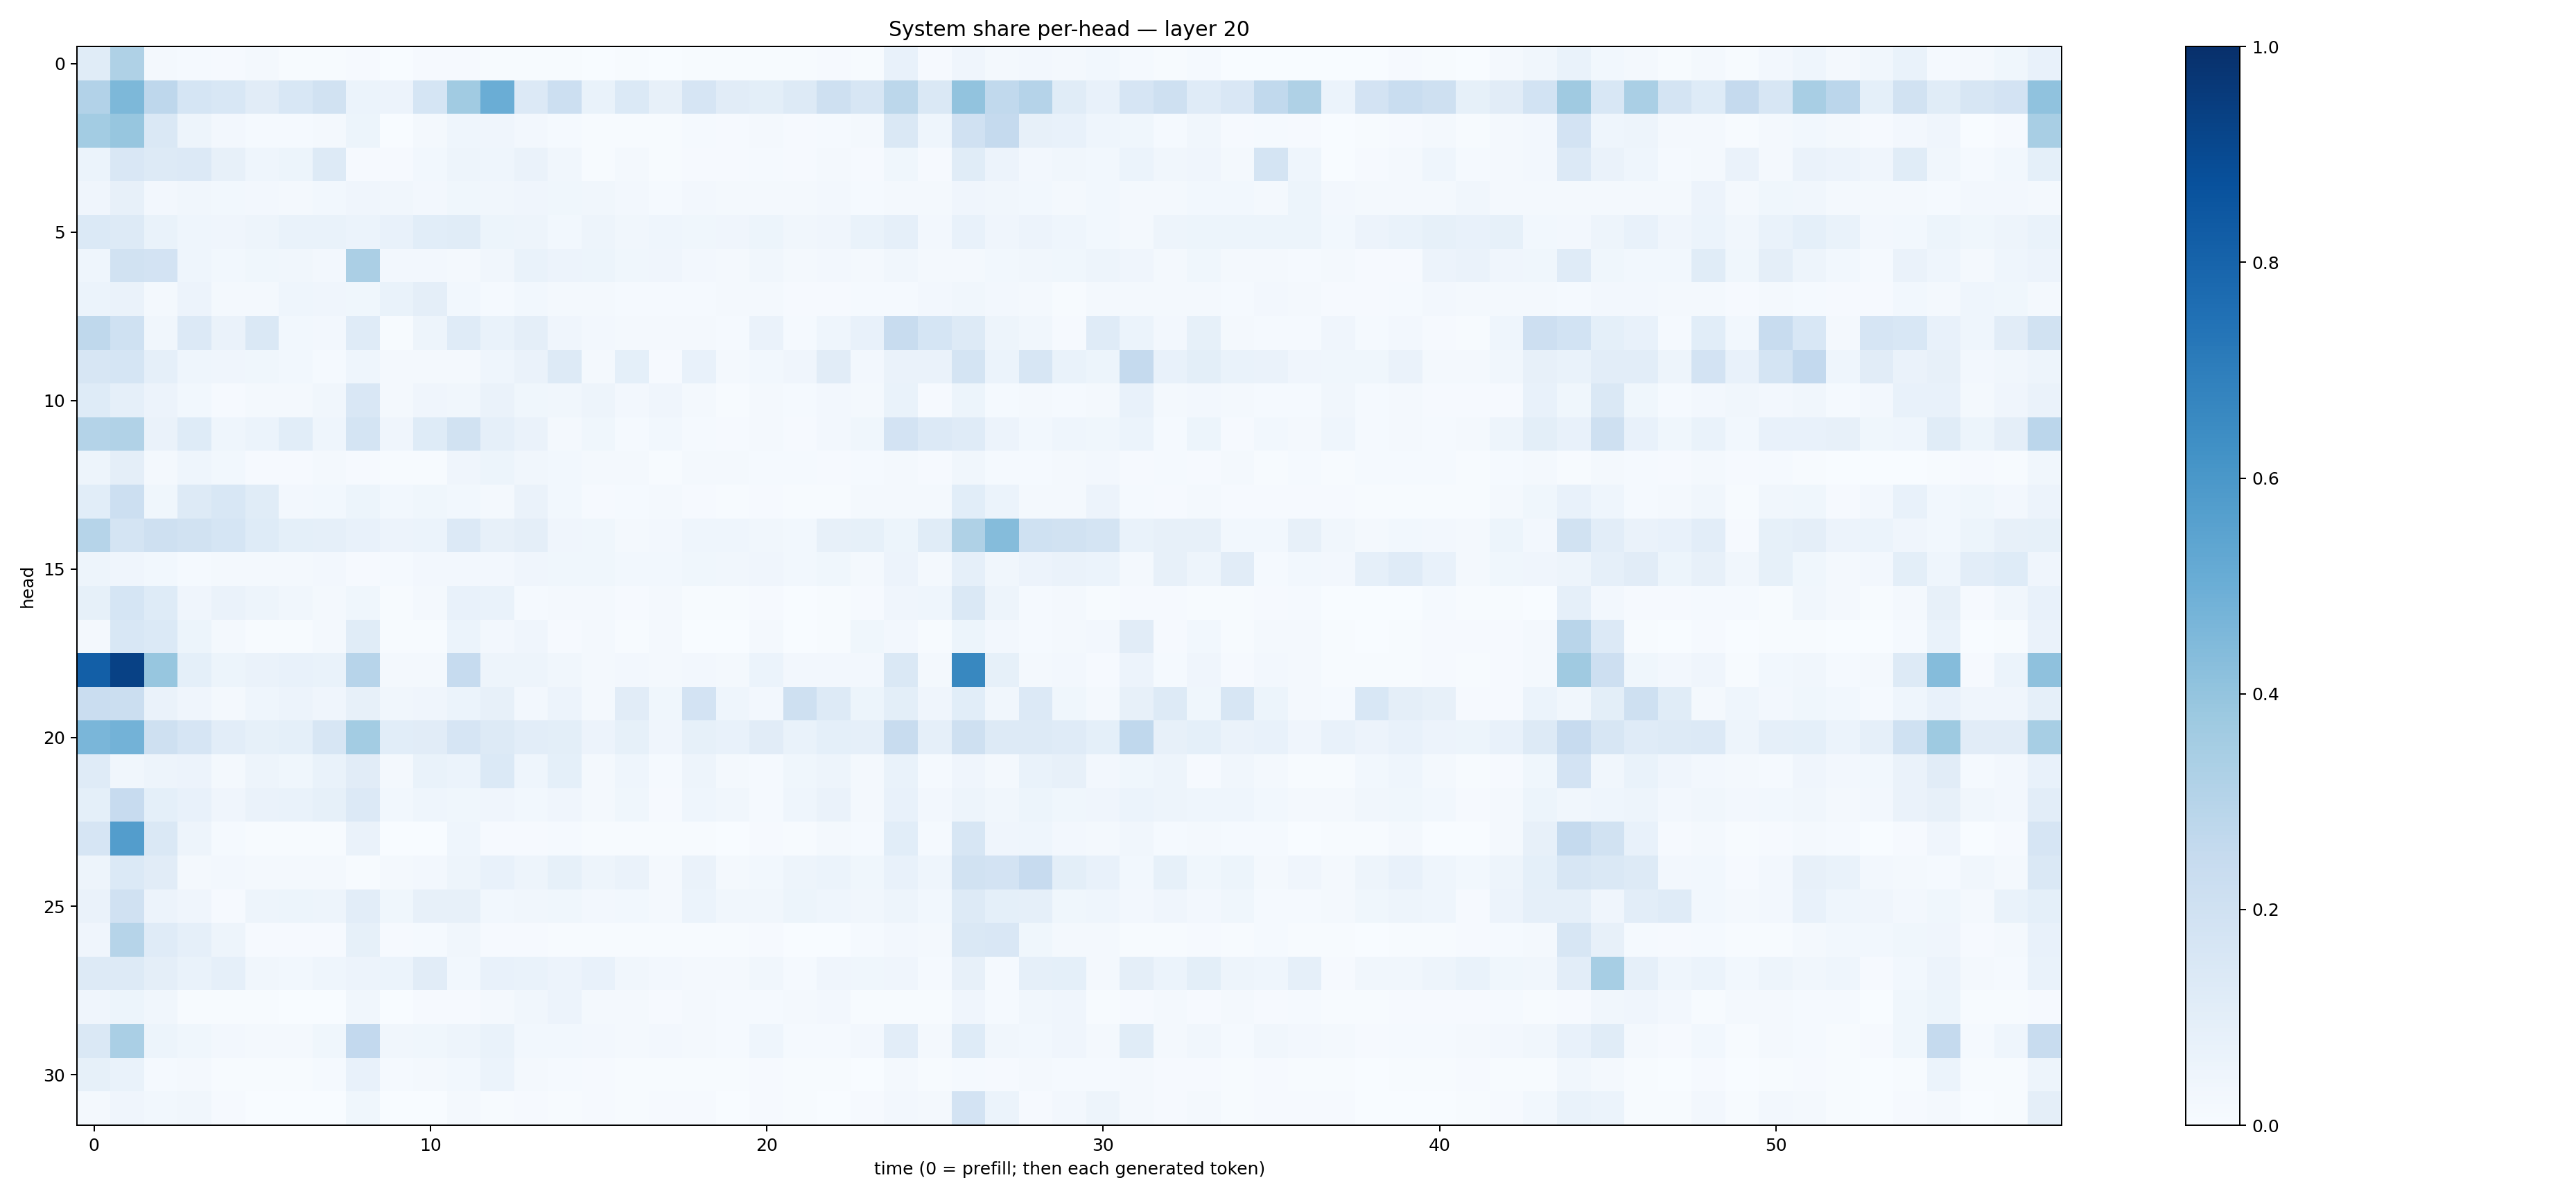

The file beside this chart, header and first rows:
0.11531247, 0.32292998, 0.019547012, 0.015042602, 0.010761298, 0.016743537, 0.00455334, 0.0048236945, 0.010232255, 0.002605005, 0.009502615, 0.008915569, 0.0076503796, 0.005967597, 0.005409478, 0.0029118925, 0.004166415, 0.0035462212, 0.0048673335, 0.0041225534, 0.005778495, 0.0041772192, 0.010436334, 0.0061601037
0.3104, 0.4561, 0.2772, 0.1701, 0.1535, 0.1118, 0.1546, 0.1909, 0.06214, 0.05643, 0.1712, 0.3635, 0.5018, 0.1359, 0.2187, 0.06768, 0.139, 0.08135, 0.1676, 0.1121, 0.1005, 0.1269, 0.2051, 0.1635
0.3569, 0.3934, 0.1437, 0.04962, 0.02634, 0.01374, 0.01556, 0.0186, 0.05413, 0.003021, 0.02092, 0.04306, 0.04158, 0.02622, 0.0141, 0.006306, 0.007476, 0.007037, 0.01319, 0.008723, 0.01775, 0.007918, 0.01183, 0.01895
0.0612, 0.1506, 0.1324, 0.1335, 0.08131, 0.04682, 0.05329, 0.127, 0.009352, 0.008934, 0.0277, 0.0491, 0.04684, 0.06315, 0.03269, 0.005962, 0.01794, 0.006624, 0.01045, 0.009466, 0.01524, 0.008966, 0.01953, 0.0105
0.04168, 0.07941, 0.02438, 0.03382, 0.03122, 0.02493, 0.01809, 0.03075, 0.04005, 0.03295, 0.02507, 0.03765, 0.03326, 0.03965, 0.03756, 0.03153, 0.02345, 0.01299, 0.02684, 0.02073, 0.02093, 0.0181, 0.02511, 0.01394
0.1397, 0.131, 0.06725, 0.0464, 0.04065, 0.04705, 0.06826, 0.06917, 0.06114, 0.07256, 0.1074, 0.1146, 0.05409, 0.04833, 0.02947, 0.04907, 0.03504, 0.04385, 0.03875, 0.04001, 0.05308, 0.03361, 0.04183, 0.06815
0.04624, 0.1882, 0.1827, 0.04309, 0.02758, 0.03783, 0.03485, 0.02572, 0.334, 0.02478, 0.02722, 0.0233, 0.03443, 0.06708, 0.05618, 0.05123, 0.03618, 0.04, 0.02666, 0.02059, 0.03512, 0.02202, 0.02355, 0.01866
0.06156, 0.06451, 0.02241, 0.05591, 0.01736, 0.01941, 0.0451, 0.04134, 0.03621, 0.06661, 0.095, 0.03054, 0.01457, 0.0295, 0.016, 0.01908, 0.01466, 0.014, 0.01472, 0.01689, 0.01959, 0.01095, 0.008931, 0.01304
0.2704, 0.1999, 0.03372, 0.1341, 0.06396, 0.1484, 0.03087, 0.02423, 0.1195, 0.006923, 0.04949, 0.1187, 0.06935, 0.09578, 0.04003, 0.02552, 0.01865, 0.02061, 0.01617, 0.01204, 0.06545, 0.01474, 0.04622, 0.07239
0.161, 0.1712, 0.08838, 0.04467, 0.04296, 0.0373, 0.02855, 0.01515, 0.0448, 0.0166, 0.02084, 0.0161, 0.04652, 0.06283, 0.1273, 0.02181, 0.09071, 0.01082, 0.07535, 0.01952, 0.03124, 0.03972, 0.1103, 0.02618
0.1226, 0.08933, 0.05621, 0.0281, 0.009268, 0.01662, 0.01756, 0.03334, 0.149, 0.01565, 0.03978, 0.03368, 0.06463, 0.03792, 0.03483, 0.04846, 0.02407, 0.04081, 0.0171, 0.005225, 0.01781, 0.01189, 0.02636, 0.02132
0.305, 0.3135, 0.06406, 0.1248, 0.04571, 0.0622, 0.1087, 0.0461, 0.1742, 0.03999, 0.1228, 0.1905, 0.0867, 0.06466, 0.02167, 0.03895, 0.01559, 0.02768, 0.015, 0.01169, 0.0212, 0.01039, 0.02678, 0.03888
0.04896, 0.09528, 0.02022, 0.04432, 0.02765, 0.01142, 0.008442, 0.0214, 0.009171, 0.00669, 0.006824, 0.04018, 0.05279, 0.03255, 0.02972, 0.02129, 0.02266, 0.006423, 0.01969, 0.01935, 0.01427, 0.01229, 0.008857, 0.01441
0.1063, 0.2154, 0.03704, 0.1295, 0.1557, 0.1144, 0.02504, 0.03067, 0.05283, 0.02797, 0.03678, 0.02981, 0.0212, 0.06503, 0.02976, 0.01112, 0.01197, 0.01771, 0.01136, 0.006183, 0.01045, 0.005469, 0.00767, 0.01778
0.2993, 0.1796, 0.2057, 0.1889, 0.1702, 0.1216, 0.09008, 0.08646, 0.07272, 0.05813, 0.05936, 0.1335, 0.08187, 0.09639, 0.03945, 0.03524, 0.02221, 0.02722, 0.04428, 0.04579, 0.03347, 0.03033, 0.07854, 0.08338
0.04932, 0.04013, 0.0311, 0.01246, 0.01976, 0.02049, 0.01776, 0.02565, 0.008736, 0.01421, 0.02455, 0.02719, 0.02479, 0.04295, 0.0366, 0.03554, 0.02913, 0.03023, 0.03812, 0.03205, 0.04277, 0.03013, 0.03804, 0.01979
0.08397, 0.1698, 0.1232, 0.04198, 0.06599, 0.04933, 0.03329, 0.01954, 0.03727, 0.006528, 0.02279, 0.07105, 0.06754, 0.01477, 0.02309, 0.01664, 0.008111, 0.02191, 0.005091, 0.006867, 0.008717, 0.003025, 0.006722, 0.01073
0.018, 0.1557, 0.138, 0.05459, 0.02026, 0.006002, 0.007005, 0.02092, 0.1136, 0.007731, 0.004827, 0.06016, 0.02718, 0.04126, 0.009211, 0.01711, 0.005262, 0.02106, 0.003501, 0.002213, 0.01955, 0.002196, 0.006243, 0.03717
0.818, 0.9307, 0.3921, 0.09254, 0.0513, 0.06377, 0.07764, 0.06678, 0.2965, 0.01716, 0.01958, 0.2467, 0.04975, 0.0485, 0.03222, 0.02001, 0.02412, 0.02308, 0.0262, 0.02154, 0.05929, 0.02451, 0.02591, 0.02401
0.2292, 0.2231, 0.06579, 0.04047, 0.0171, 0.04436, 0.05765, 0.04268, 0.07968, 0.03306, 0.04198, 0.05992, 0.08178, 0.02413, 0.05722, 0.01717, 0.1098, 0.03858, 0.1817, 0.04647, 0.02626, 0.2047, 0.1256, 0.0532
0.4627, 0.4787, 0.2099, 0.1668, 0.1045, 0.08345, 0.0908, 0.1569, 0.3591, 0.1081, 0.11, 0.1678, 0.1292, 0.1043, 0.1001, 0.05646, 0.08248, 0.04034, 0.08483, 0.07407, 0.1114, 0.06753, 0.09071, 0.08957
0.1211, 0.03436, 0.0481, 0.05817, 0.02054, 0.04877, 0.0372, 0.06887, 0.11, 0.02285, 0.06974, 0.06124, 0.1394, 0.04465, 0.09322, 0.01918, 0.04468, 0.01332, 0.04875, 0.01858, 0.01441, 0.03716, 0.04771, 0.01731
0.09241, 0.2443, 0.09137, 0.07112, 0.04084, 0.06527, 0.07004, 0.0852, 0.1347, 0.02762, 0.04571, 0.038, 0.04025, 0.02821, 0.03923, 0.02048, 0.03626, 0.01148, 0.04534, 0.03197, 0.0127, 0.04378, 0.06467, 0.01631
0.1673, 0.5724, 0.1463, 0.04983, 0.01225, 0.007592, 0.006608, 0.004324, 0.06364, 0.003098, 0.002652, 0.04549, 0.008589, 0.009976, 0.01479, 0.00533, 0.006593, 0.00482, 0.007769, 0.002055, 0.01161, 0.006414, 0.01847, 0.01376
0.04852, 0.1384, 0.1121, 0.02173, 0.02662, 0.02294, 0.02257, 0.02163, 0.006529, 0.02057, 0.02513, 0.04873, 0.07467, 0.04789, 0.08249, 0.04782, 0.06471, 0.01896, 0.06419, 0.0216, 0.03002, 0.05022, 0.06046, 0.03841
0.06372, 0.1975, 0.05497, 0.04152, 0.009667, 0.04977, 0.05445, 0.04947, 0.1051, 0.03542, 0.07814, 0.08103, 0.0295, 0.03288, 0.03618, 0.02592, 0.02949, 0.0214, 0.05964, 0.03385, 0.03148, 0.05332, 0.04303, 0.03291
0.04259, 0.298, 0.1186, 0.0862, 0.04977, 0.008494, 0.01058, 0.009514, 0.08249, 0.01089, 0.01462, 0.03256, 0.008916, 0.01138, 0.005581, 0.004518, 0.007149, 0.007241, 0.00537, 0.006698, 0.009722, 0.002882, 0.003415, 0.01363
0.125, 0.1288, 0.09744, 0.06847, 0.08812, 0.03421, 0.02751, 0.04589, 0.05852, 0.06041, 0.1118, 0.02933, 0.07152, 0.06883, 0.05489, 0.07349, 0.03129, 0.02685, 0.01893, 0.0192, 0.03336, 0.0138, 0.0403, 0.03873
0.04194, 0.05455, 0.03355, 0.007256, 0.006005, 0.005882, 0.00273, 0.003071, 0.03501, 0.003616, 0.007955, 0.008809, 0.01767, 0.03183, 0.05701, 0.0163, 0.01969, 0.01033, 0.0162, 0.01448, 0.01179, 0.01599, 0.02461, 0.004291
0.1451, 0.3378, 0.0516, 0.03729, 0.02713, 0.01847, 0.01918, 0.03861, 0.2588, 0.03243, 0.03604, 0.04734, 0.06652, 0.02836, 0.03069, 0.02488, 0.02051, 0.02582, 0.01722, 0.01263, 0.04496, 0.01309, 0.01472, 0.02722
0.0837, 0.06774, 0.01559, 0.01648, 0.006563, 0.007345, 0.006061, 0.0129, 0.07324, 0.01502, 0.01589, 0.028, 0.06228, 0.01853, 0.01181, 0.008992, 0.004611, 0.005411, 0.005366, 0.004897, 0.01061, 0.004471, 0.005648, 0.003688
0.02308, 0.03922, 0.03083, 0.03412, 0.009278, 0.001881, 0.001433, 0.002317, 0.03889, 0.002348, 0.001833, 0.01779, 0.007811, 0.008241, 0.007194, 0.008928, 0.007069, 0.009971, 0.007945, 0.002398, 0.008021, 0.004409, 0.003834, 0.008066
